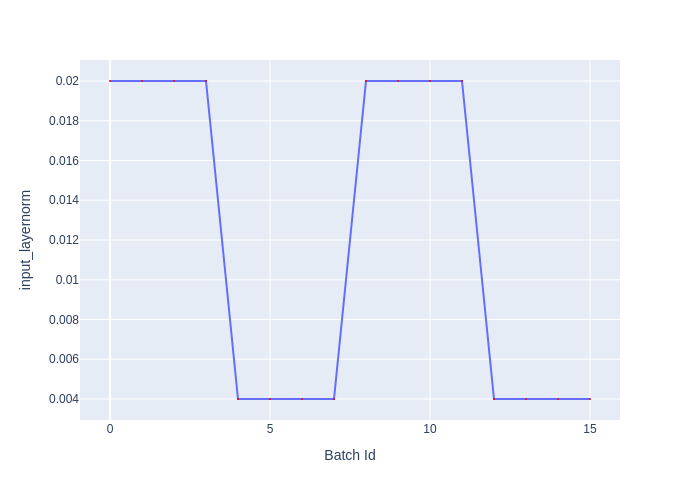

The data file committed next to this chart (first rows):
Batch Id, input_layernorm
0, 0.02
1, 0.02
2, 0.02
3, 0.02
4, 0.004
5, 0.004
6, 0.004
7, 0.004
8, 0.02
9, 0.02
10, 0.02
11, 0.02
12, 0.004
13, 0.004
14, 0.004
15, 0.004
